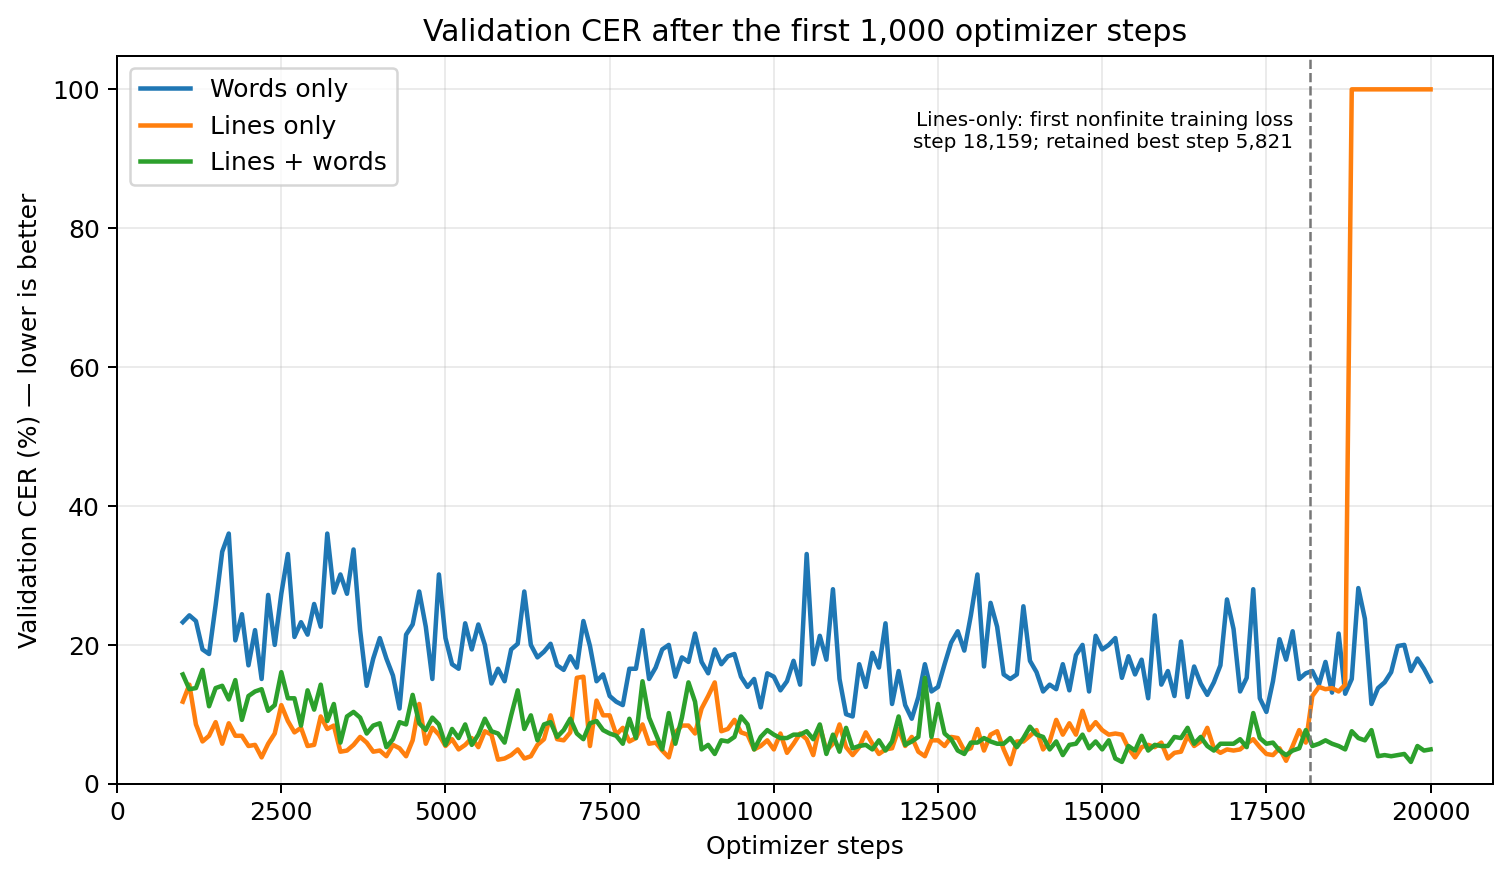

Data behind this chart, as committed beside it:
training_data, step, validation_cer_percent, validation_exact_line_accuracy_percent
Words only, 1, 96.89, 0.0
Words only, 100, 100.0, 0.0
Words only, 200, 57.28, 0.0
Words only, 300, 55.97, 0.0
Words only, 400, 48.45, 0.0
Words only, 500, 50.41, 0.0
Words only, 600, 35.02, 0.0
Words only, 700, 24.55, 3.125
Words only, 800, 31.75, 0.0
Words only, 900, 37.81, 0.0
Words only, 1000, 23.24, 9.375
Words only, 1100, 24.22, 3.125
Words only, 1200, 23.4, 18.75
Words only, 1300, 19.31, 3.125
Words only, 1400, 18.66, 9.375
Words only, 1500, 25.7, 6.25
Words only, 1600, 33.39, 0.0
Words only, 1700, 36.01, 3.125
Words only, 1800, 20.62, 3.125
Words only, 1900, 24.39, 0.0
Words only, 2000, 17.02, 12.5
Words only, 2100, 22.09, 3.125
Words only, 2200, 15.06, 12.5
Words only, 2300, 27.17, 6.25
Words only, 2400, 19.97, 3.125
Words only, 2500, 27.33, 3.125
Words only, 2600, 33.06, 3.125
Words only, 2700, 21.11, 6.25
Words only, 2800, 23.24, 6.25
Words only, 2900, 21.44, 3.125
Words only, 3000, 25.86, 0.0
Words only, 3100, 22.59, 6.25
Words only, 3200, 36.01, 0.0
Words only, 3300, 27.5, 9.375
Words only, 3400, 30.11, 3.125
Words only, 3500, 27.33, 15.62
Words only, 3600, 33.72, 6.25
Words only, 3700, 22.09, 9.375
Words only, 3800, 14.08, 15.62
Words only, 3900, 18, 9.375
Words only, 4000, 20.95, 3.125
Words only, 4100, 18, 12.5
Words only, 4200, 15.55, 12.5
Words only, 4300, 10.8, 28.12
Words only, 4400, 21.44, 6.25
Words only, 4500, 22.91, 15.62
Words only, 4600, 27.66, 15.62
Words only, 4700, 22.59, 6.25
Words only, 4800, 15.06, 12.5
Words only, 4900, 30.11, 9.375
Words only, 5000, 20.95, 12.5
Words only, 5100, 17.18, 18.75
Words only, 5200, 16.53, 21.88
Words only, 5300, 23.08, 3.125
Words only, 5400, 19.31, 9.375
Words only, 5500, 22.91, 3.125
Words only, 5600, 19.97, 15.62
Words only, 5700, 14.4, 15.62
Words only, 5800, 16.53, 15.62
Words only, 5900, 14.73, 31.25
... 543 more rows
